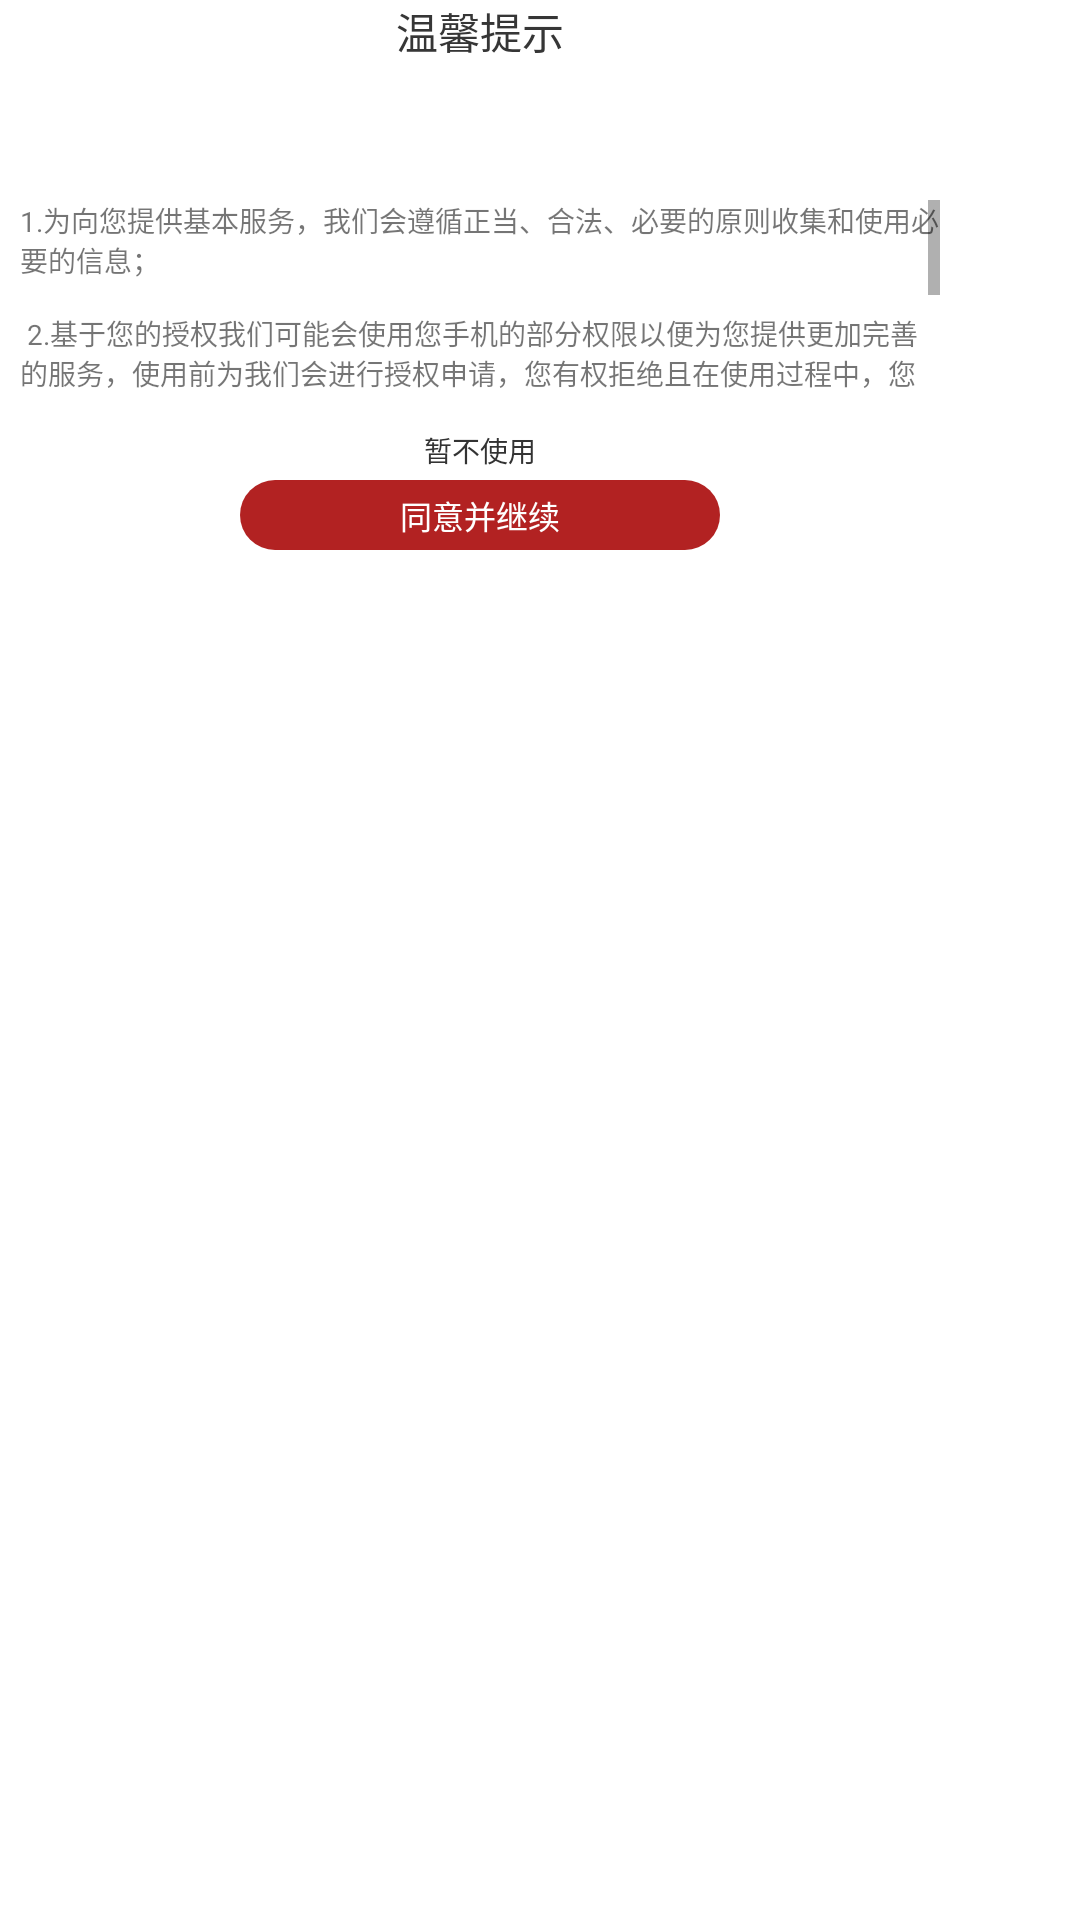

Produce the Android XML layout that renders to this screen, including the resource entries it uses.
<!-- AndroidManifest.xml: fallback theme Theme.MaterialComponents.DayNight.NoActionBar -->
<!-- res/layout/activity_user_agreement_landspace_base.xml -->
<?xml version="1.0" encoding="utf-8"?>
<LinearLayout xmlns:android="http://schemas.android.com/apk/res/android"
    android:layout_width="wrap_content"
    android:layout_height="wrap_content"
    android:orientation="vertical">

    <LinearLayout
        android:layout_width="960px"
        android:layout_height="560px"
        android:background="@drawable/base_round_ffffff_15dip"
        android:orientation="vertical"
        android:gravity="center_horizontal">

        <TextView
            android:layout_width="match_parent"
            android:layout_height="60px"
            android:gravity="center"
            android:text="温馨提示"
            android:textColor="#363636"
            android:textSize="42px" />

        <TextView
            android:id="@+id/tv_privacy"
            android:layout_width="match_parent"
            android:layout_height="120px"
            android:padding="20px"
            android:text=""
            android:textSize="28px" />

        <TextView
            android:id="@+id/tv_explain"
            android:layout_width="match_parent"
            android:layout_height="240px"
            android:padding="20px"
            android:scrollbars="vertical"
            android:text="@string/app_explain"
            android:textSize="28px" />

        <TextView
            android:id="@+id/tv_refuse"
            android:layout_width="match_parent"
            android:layout_height="60px"
            android:gravity="center"
            android:text="暂不使用"
            android:textColor="#333333"
            android:textSize="28px" />

        <TextView
            android:id="@+id/tv_confirm"
            android:layout_width="480px"
            android:layout_height="70px"
            android:gravity="center"
            android:text="同意并继续"
            android:textColor="#ffffff"
            android:textSize="32px"
            android:background="@drawable/base_round_title_color_45dp"/>


    </LinearLayout>

</LinearLayout>
<!-- resources referenced by this layout -->
<resources>
  <!-- drawable base_round_ffffff_15dip (drawable) -->
  <?xml version="1.0" encoding="utf-8"?>
  <shape xmlns:android="http://schemas.android.com/apk/res/android">
      <solid android:color="#ffffff"/>
      <corners android:bottomLeftRadius="15dip"
          android:bottomRightRadius="15dip"
          android:topRightRadius="15dip"
      android:topLeftRadius="15dip"/>
  
  </shape>
  <!-- drawable base_round_title_color_45dp (drawable) -->
  <?xml version="1.0" encoding="utf-8"?>
  <shape xmlns:android="http://schemas.android.com/apk/res/android">
      <solid android:color="@color/title_color"/>
      <corners android:bottomLeftRadius="45dip"
          android:bottomRightRadius="45dip"
          android:topRightRadius="45dip"
          android:topLeftRadius="45dip"/>
  </shape>
  <string name="app_explain">
          1.为向您提供基本服务，我们会遵循正当、合法、必要的原则收集和使用必要的信息；\n\n
          2.基于您的授权我们可能会使用您手机的部分权限以便为您提供更加完善的服务，使用前为我们会进行授权申请，您有权拒绝且在使用过程中，您在任意时间有权取消授权；\n\n
          3.未经您的授权同意，我们不会将您的信息提供给第三方或用于您未授权的其它用途；\n\n
          4.如隐私条款或用户协议有任何变更，我们会再次与您确认；
      </string>
  <color name="title_color">#B22222</color>
</resources>
